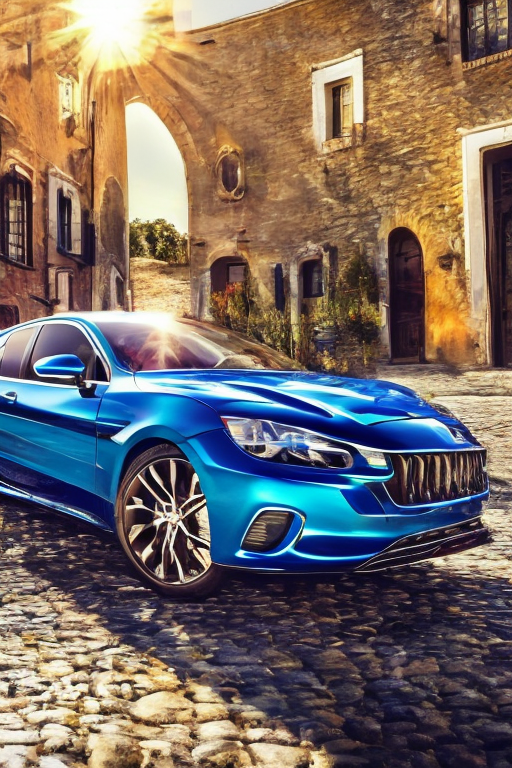
Generation parameters embedded in this image by AUTOMATIC1111 Stable Diffusion web UI or a fork of it (Forge, ...) (PNG 'parameters' text chunk):
masterpiece, best quality, mytag, blue car, rainbow, highres, cobblestone, sunny day
Negative prompt: (worst quality, low quality:1.4), twisted, incomplete
Steps: 20, Sampler: DPM++ 2M Karras, CFG scale: 7, Seed: 4144138939, Size: 512x768, Model: stable-diffusion-2-1-768v, Clip skip: 2, ControlNet Enabled: True, ControlNet Module: none, ControlNet Model: None, ControlNet Weight: 1, ControlNet Guidance Start: 0, ControlNet Guidance End: 1, AddNet Enabled: True, AddNet Module 1: LoRA, AddNet Model 1: test3(4e053dce9c3a), AddNet Weight A 1: 1, AddNet Weight B 1: 1